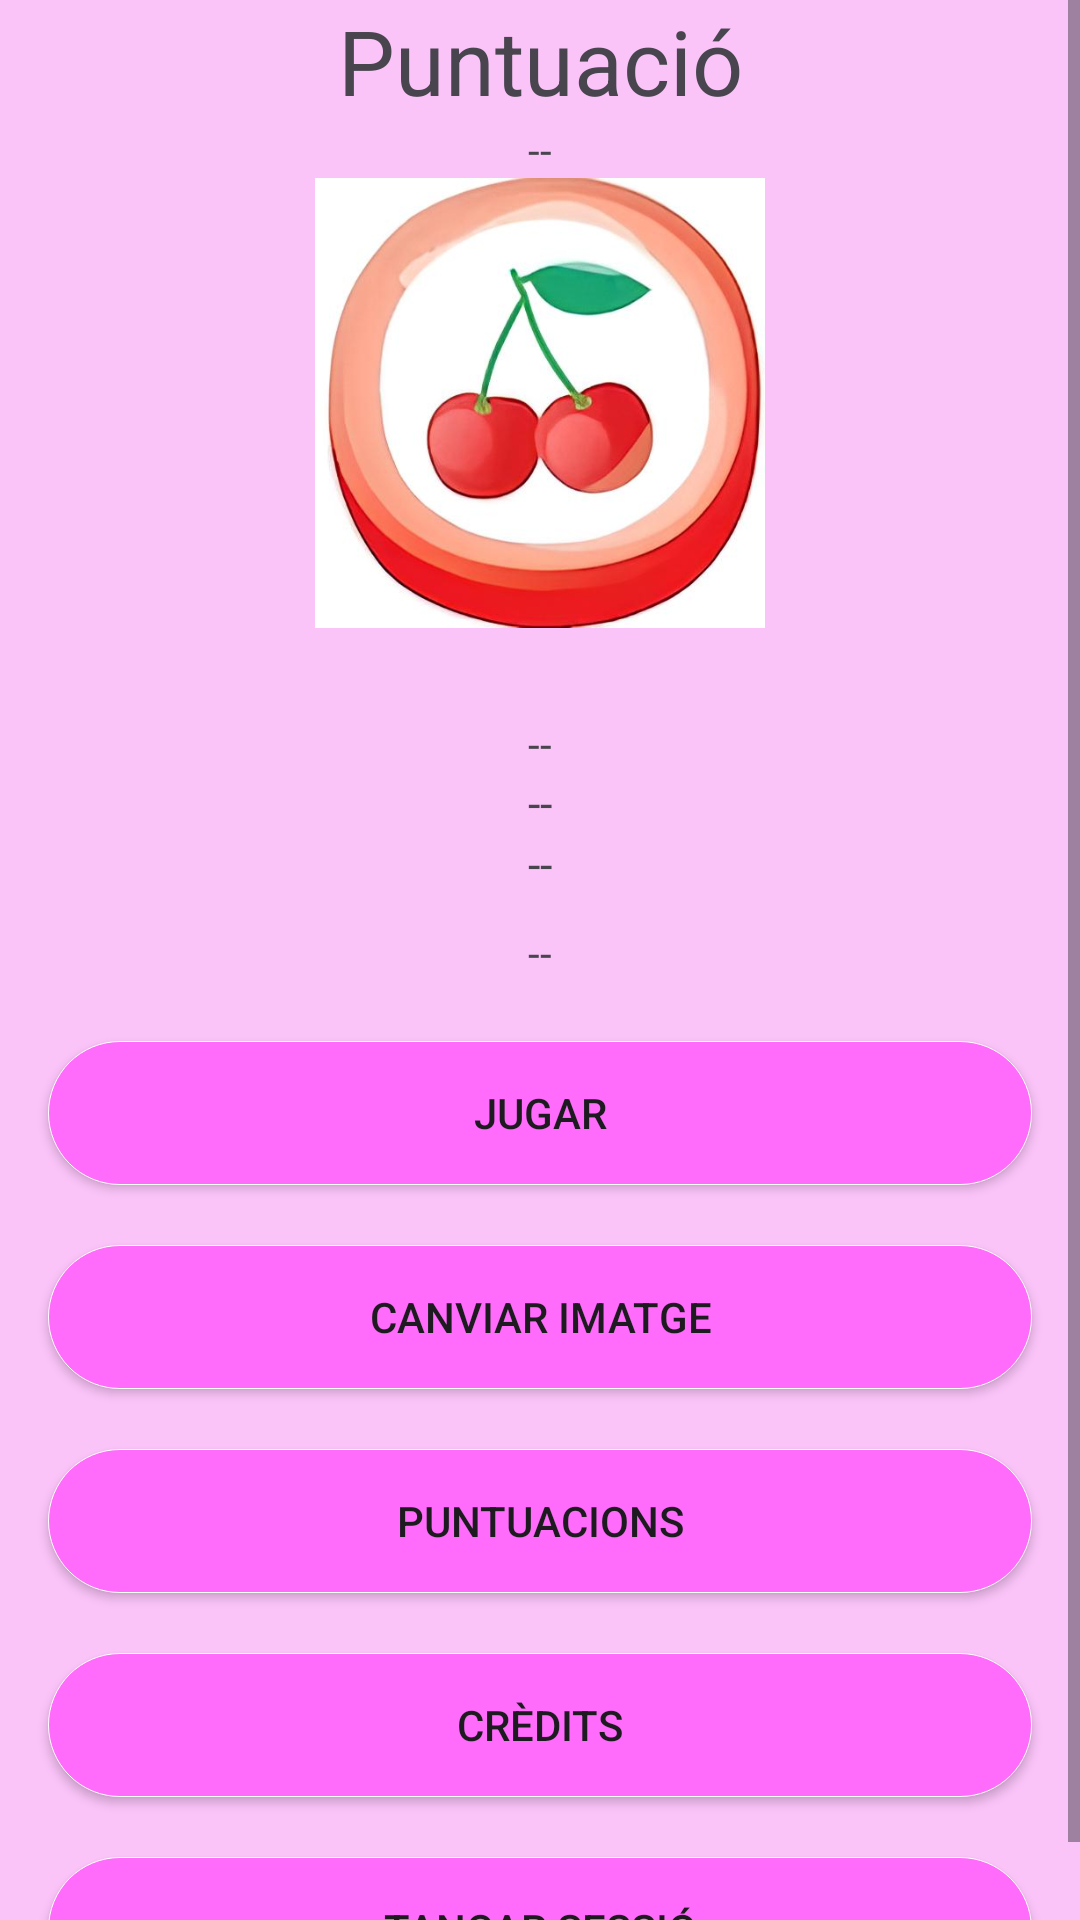

This screen was rendered from an Android layout file. Write that file and the resources it references.
<!-- AndroidManifest.xml: application theme Theme.Fruitcrush2 -->
<!-- res/layout/menu.xml -->
<?xml version="1.0" encoding="utf-8"?>
<ScrollView
    xmlns:android="http://schemas.android.com/apk/res/android"
    xmlns:tools="http://schemas.android.com/tools"
    android:layout_width="match_parent"
    android:layout_height="fill_parent"
    android:background="@color/bg"
    android:layout_gravity="center"
    tools:context=".Menu">

    <LinearLayout
        android:layout_width="match_parent"
        android:layout_height="match_parent"
        android:gravity="center"
        android:orientation="vertical">
        
        <TextView
            android:id="@+id/miPuntuaciotxt"
            android:layout_width="match_parent"
            android:layout_height="wrap_content"
            android:layout_marginStart="16dp"
            android:layout_marginEnd="16dp"
            android:gravity="center"
            android:text="@string/miPuntuaciotxt"
            android:textSize="30sp" />
        
        <TextView
            android:id="@+id/puntuacio"
            android:layout_width="match_parent"
            android:layout_height="wrap_content"
            android:gravity="center"
            android:text="@string/puntuacio" />
        
        <androidx.appcompat.widget.AppCompatImageView
            android:id="@+id/imatgePerfil"
            android:layout_width="150dp"
            android:layout_height="150dp"
            android:src="@drawable/cereza" />
        
        <TextView
            android:id="@+id/uid"
            android:layout_width="match_parent"
            android:layout_height="wrap_content"
            android:gravity="center"
            android:text="@string/uid"
            android:visibility="invisible" />
        
        <TextView
            android:id="@+id/correo"
            android:layout_width="match_parent"
            android:layout_height="wrap_content"
            android:layout_marginTop="10dp"
            android:gravity="center"
            android:text="@string/correo" />
        
        <TextView
            android:layout_width="match_parent"
            android:layout_height="wrap_content"
            android:id="@+id/edat"
            android:textSize="15sp"
            android:text="@string/edat"
            android:gravity="center"/>
        
        <TextView
            android:layout_width="match_parent"
            android:layout_height="wrap_content"
            android:id="@+id/poblacio"
            android:textSize="15sp"
            android:text="@string/poblacio"
            android:gravity="center"/>
        
        <TextView
            android:id="@+id/nom"
            android:layout_width="match_parent"
            android:layout_height="wrap_content"
            android:layout_marginTop="10dp"
            android:gravity="center"
            android:text="@string/nom" />
        
        <Button
            android:id="@+id/jugarBtn"
            android:layout_width="match_parent"
            android:layout_height="wrap_content"
            android:layout_marginStart="16dp"
            android:layout_marginTop="20dp"
            android:layout_marginEnd="16dp"
            android:background="@drawable/boto"
            android:text="@string/jugarBtn" />
        
        <Button
            android:id="@+id/editarBtn"
            android:layout_width="match_parent"
            android:layout_height="wrap_content"
            android:layout_marginStart="16dp"
            android:layout_marginTop="20dp"
            android:layout_marginEnd="16dp"
            android:background="@drawable/boto"
            android:text="@string/editarBtn" />

        
        <Button
            android:id="@+id/PuntuacionsBtn"
            android:layout_width="match_parent"
            android:layout_height="wrap_content"
            android:layout_marginStart="16dp"
            android:layout_marginTop="20dp"
            android:layout_marginEnd="16dp"
            android:background="@drawable/boto"
            android:text="@string/PuntuacionsBtn" />
        
        <Button
            android:id="@+id/CreditsBtn"
            android:layout_width="match_parent"
            android:layout_height="wrap_content"
            android:layout_marginStart="16dp"
            android:layout_marginTop="20dp"
            android:layout_marginEnd="16dp"
            android:background="@drawable/boto"
            android:text="@string/CreditsBtn" />
        
        <Button
            android:id="@+id/tancarSessio"
            android:layout_width="match_parent"
            android:layout_height="wrap_content"
            android:layout_marginStart="16dp"
            android:layout_marginTop="20dp"
            android:layout_marginEnd="16dp"
            android:background="@drawable/boto"
            android:text="@string/tancarSessio" />
    </LinearLayout>
</ScrollView>
<!-- resources referenced by this layout -->
<resources>
  <color name="bg">#fbc4f9</color>
  <!-- drawable boto (drawable) -->
  <shape xmlns:android="http://schemas.android.com/apk/res/android">
      <corners android:radius="50dp" />
      <solid android:color="@color/bg_contrast" />
      <stroke android:width="0.1dp" android:color="@android:color/white"/>
  </shape>
  <!-- drawable cereza: jpg bitmap (drawable, 24526 bytes) -->
  <string name="CreditsBtn">Crèdits</string>
  <string name="PuntuacionsBtn">Puntuacions</string>
  <string name="correo"> -- </string>
  <string name="edat"> -- </string>
  <string name="editarBtn">Canviar Imatge</string>
  <string name="jugarBtn">Jugar</string>
  <string name="miPuntuaciotxt">Puntuació</string>
  <string name="nom"> -- </string>
  <string name="poblacio"> -- </string>
  <string name="puntuacio"> -- </string>
  <string name="tancarSessio">Tancar sessió</string>
  <string name="uid"> -- </string>
  <style name="Theme.Fruitcrush2" parent="Base.Theme.Fruitcrush2" />
  <color name="bg_contrast">#FF6BFA</color>
  <style name="Base.Theme.Fruitcrush2" parent="Theme.Material3.DayNight.NoActionBar">
          
          
      </style>
</resources>
